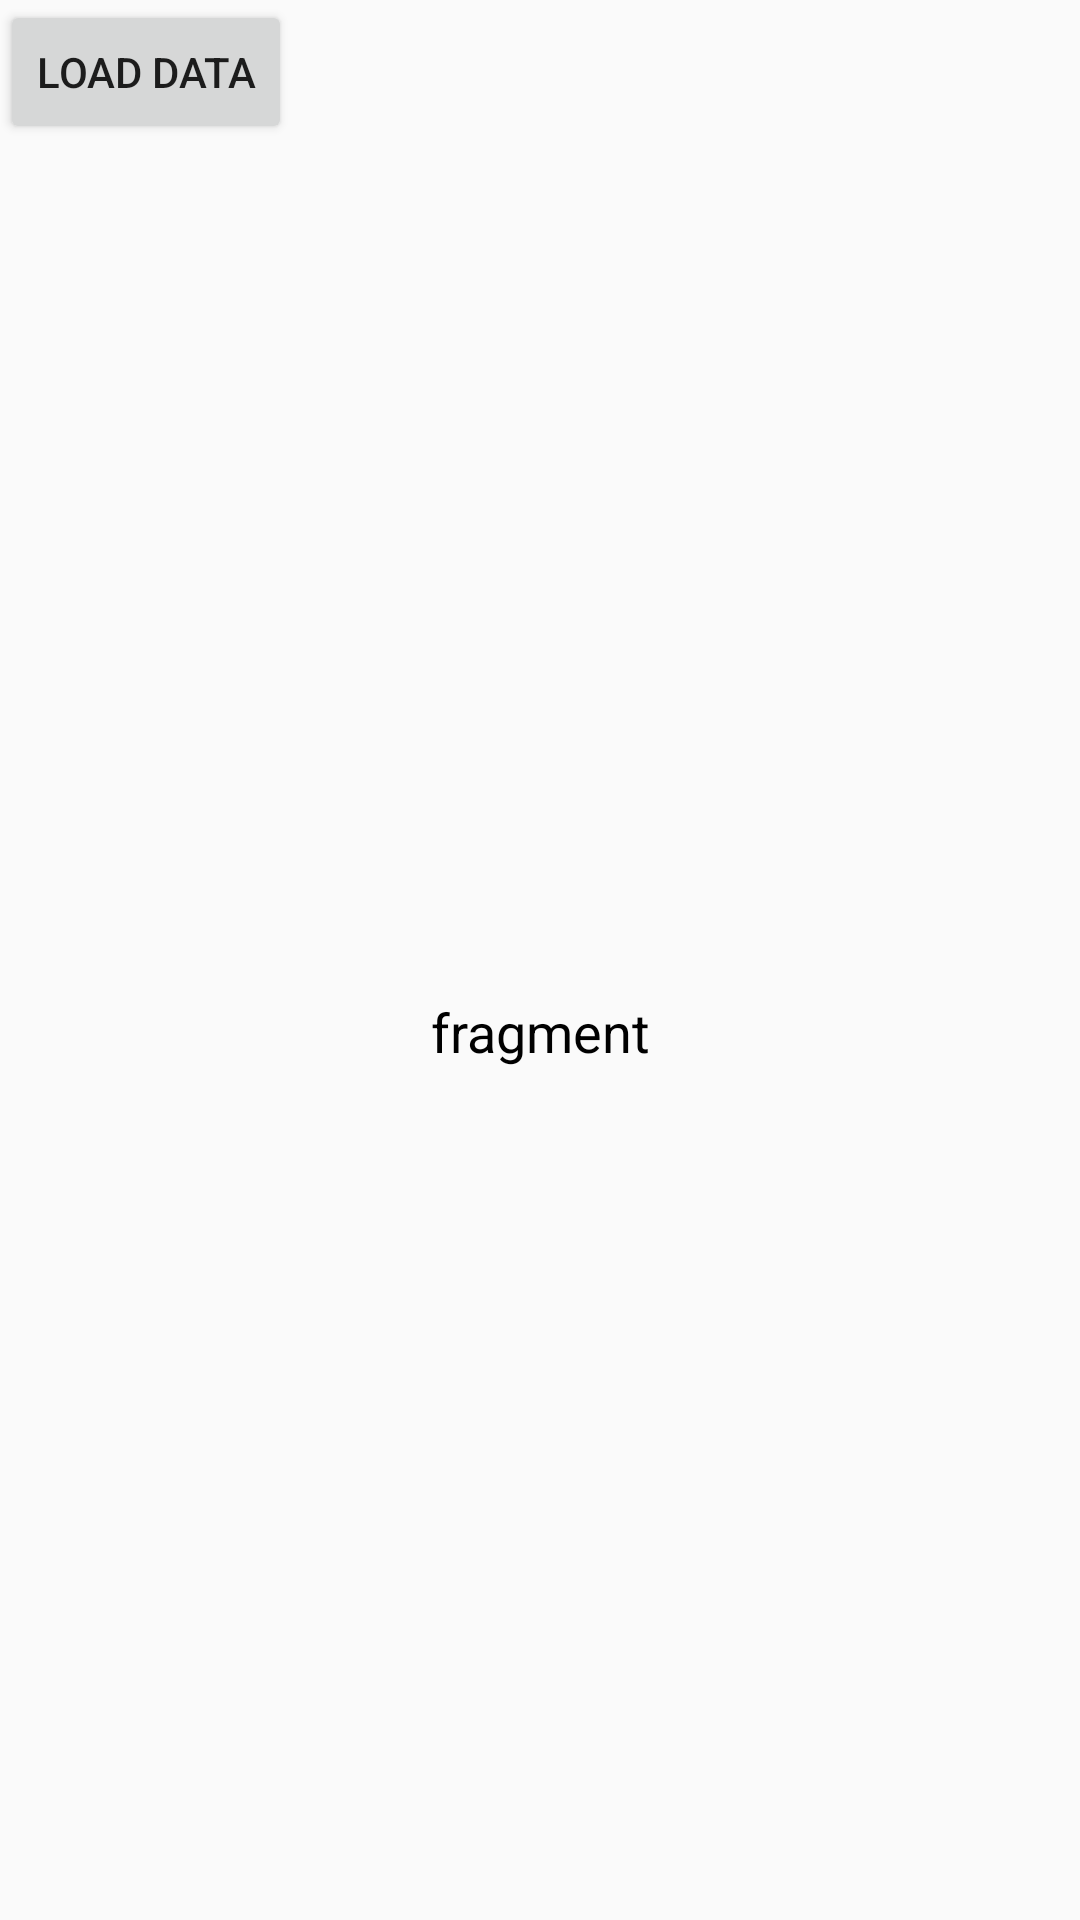

The Android layout XML behind this screen, and the referenced resources:
<!-- AndroidManifest.xml: application theme AppTheme -->
<!-- res/layout/fragment_main.xml -->
<?xml version="1.0" encoding="utf-8"?>
<LinearLayout xmlns:android="http://schemas.android.com/apk/res/android"
    android:layout_width="match_parent"
    android:layout_height="match_parent"
    android:orientation="vertical"
    >

  <Button
      android:id="@+id/btnSubmit"
      android:layout_width="wrap_content"
      android:layout_height="wrap_content"
      android:text="Load Data"
      />

  <TextView
      android:layout_width="match_parent"
      android:layout_height="0dp"
      android:layout_weight="1"
      android:gravity="center"
      android:text="fragment"
      android:textColor="@android:color/black"
      android:textSize="18sp"
      />
</LinearLayout>
<!-- resources referenced by this layout -->
<resources>
  <style name="AppTheme" parent="Theme.AppCompat.Light.DarkActionBar">
          
          <item name="colorPrimary">@color/colorPrimary</item>
          <item name="colorPrimaryDark">@color/colorPrimaryDark</item>
          <item name="colorAccent">@color/colorAccent</item>
      </style>
  <!-- not gathered from this repository: default colours our renderer supplied (Android Studio template values) -->
  <color name="colorPrimary">#FF6200EE</color>
  <color name="colorPrimaryDark">#FF3700B3</color>
  <color name="colorAccent">#FF03DAC5</color>
</resources>
